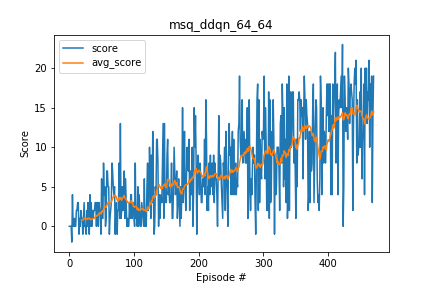

The data file committed next to this chart (first rows):
, score, episodes, avg_score
0, 0.0, 300, 
1, 0.0, 300, 
2, 0.0, 300, 
3, 0.0, 300, 
4, -2.0, 300, 
5, 4.0, 300, 
6, 0.0, 300, 
7, 0.0, 300, 
8, 1.0, 300, 
9, 0.0, 300, 
10, 0.0, 300, 
11, 2.0, 300, 
12, 2.0, 300, 
13, 3.0, 300, 
14, 3.0, 300, 
15, -1.0, 300, 
16, 1.0, 300, 
17, 0.0, 300, 
18, 2.0, 300, 
19, 1.0, 300, 0.8
20, 1.0, 300, 0.85
21, -1.0, 300, 0.8
22, 1.0, 300, 0.85
23, 3.0, 300, 1.0
24, 0.0, 300, 1.1
25, 0.0, 300, 0.9
26, -1.0, 300, 0.85
27, 2.0, 300, 0.95
28, 0.0, 300, 0.9
29, 3.0, 300, 1.05
30, 0.0, 300, 1.05
31, -1.0, 300, 0.9
32, 4.0, 300, 1.0
33, 0.0, 300, 0.85
34, 3.0, 300, 0.85
35, 0.0, 300, 0.9
36, 2.0, 300, 0.95
37, 1.0, 300, 1.0
38, 2.0, 300, 1.0
39, 2.0, 300, 1.05
40, 3.0, 300, 1.15
41, 3.0, 300, 1.35
42, 0.0, 300, 1.3
43, 3.0, 300, 1.3
44, 3.0, 300, 1.45
45, 0.0, 300, 1.45
46, 3.0, 300, 1.65
47, 2.0, 300, 1.65
48, 2.0, 300, 1.75
49, -1.0, 300, 1.55
50, 6.0, 300, 1.85
51, 1.0, 300, 1.95
52, 1.0, 300, 1.8
53, 8.0, 300, 2.2
54, 4.0, 300, 2.25
55, 5.0, 300, 2.5
56, 0.0, 300, 2.4
57, 1.0, 300, 2.4
58, 7.0, 300, 2.65
59, 7.0, 300, 2.9
... 411 more rows
